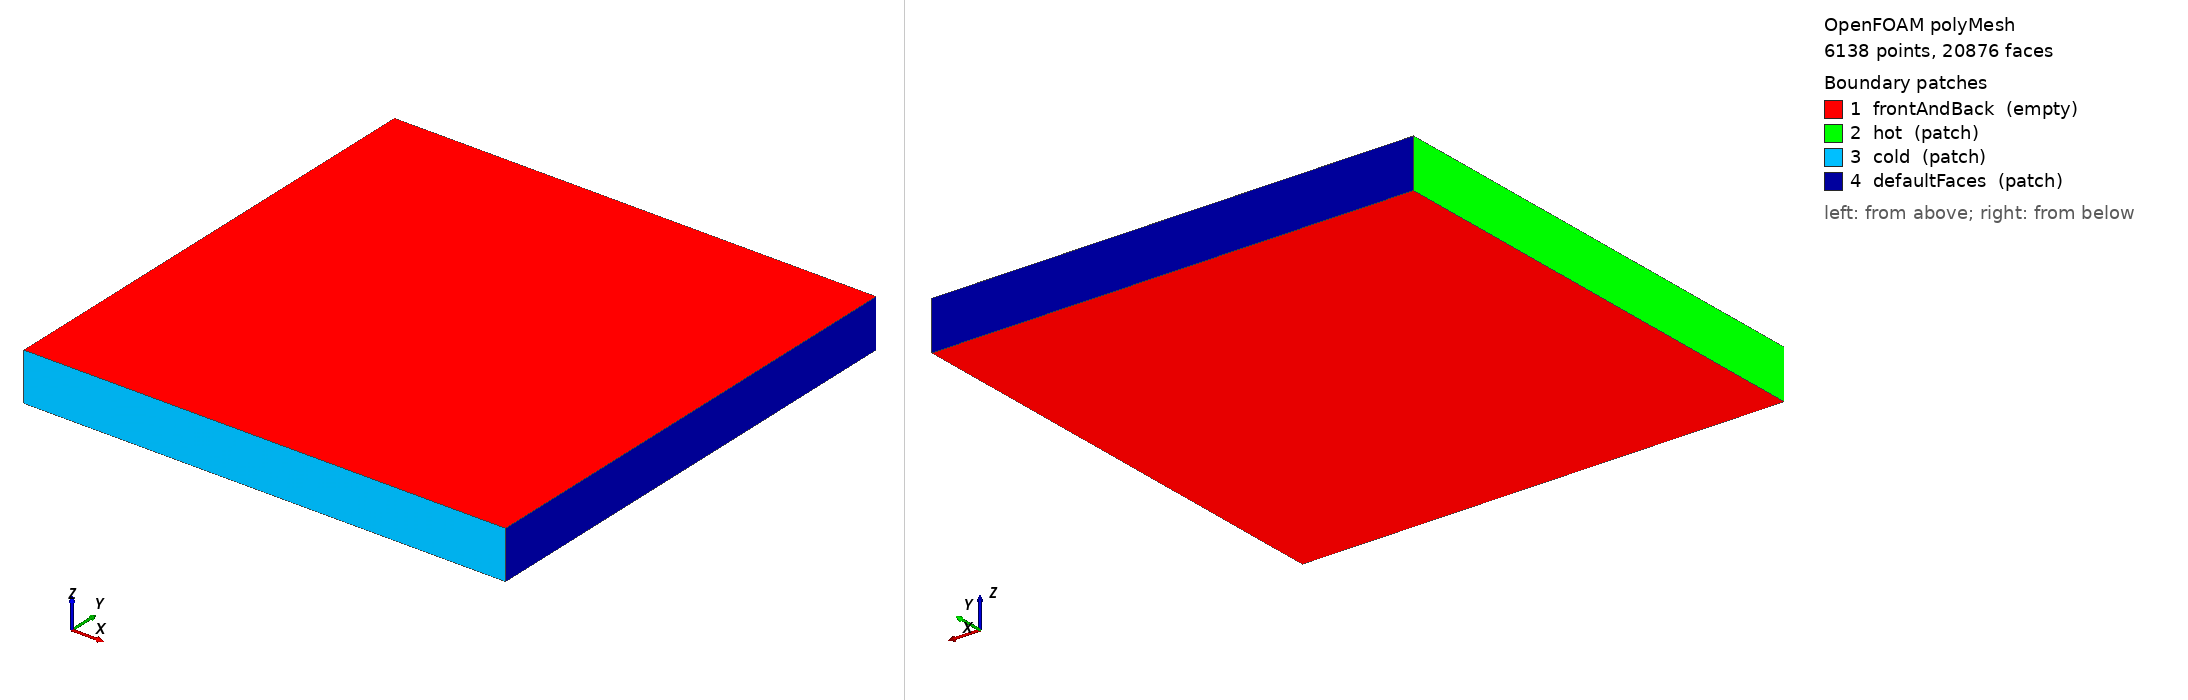

OpenFOAM case: the committed polyMesh, 6138 points, 20876 faces. Boundary patches (legend numbers): 1 frontAndBack (empty), 2 hot (patch), 3 cold (patch), 4 defaultFaces (patch). Left view from above one corner, right view from below the opposite corner. Boundary conditions: 2 field file(s) under 0/; 4 of 4 drawn patches have an entry in a shipped field file.

=== constant/polyMesh/boundary ===
/*--------------------------------*- C++ -*----------------------------------*\
  =========                 |
  \\      /  F ield         | OpenFOAM: The Open Source CFD Toolbox
   \\    /   O peration     | Website:  https://openfoam.org
    \\  /    A nd           | Version:  7
     \\/     M anipulation  |
\*---------------------------------------------------------------------------*/
FoamFile
{
    version     2.0;
    format      ascii;
    class       polyBoundaryMesh;
    location    "constant/polyMesh";
    object      boundary;
}
// * * * * * * * * * * * * * * * * * * * * * * * * * * * * * * * * * * * * * //

4
(
    frontAndBack
    {
        type            empty;
        nFaces          11872;
        startFace       8804;
    }
    hot
    {
        type            patch;
        nFaces          50;
        startFace       20676;
    }
    cold
    {
        type            patch;
        nFaces          50;
        startFace       20726;
    }
    defaultFaces
    {
        type            patch;
        nFaces          100;
        startFace       20776;
    }
)

// ************************************************************************* //


=== 0/T ===
/*--------------------------------*- C++ -*----------------------------------*\
  =========                 |
  \\      /  F ield         | OpenFOAM: The Open Source CFD Toolbox
   \\    /   O peration     | Website:  https://openfoam.org
    \\  /    A nd           | Version:  7
     \\/     M anipulation  |
\*---------------------------------------------------------------------------*/
FoamFile
{
    version     2.0;
    format      ascii;
    class       volScalarField;
    object      T;
}
// * * * * * * * * * * * * * * * * * * * * * * * * * * * * * * * * * * * * * //

dimensions      [0 0 0 1 0 0 0];

internalField   uniform 0;

boundaryField
{
    hot
    {
        type            fixedValue;
        value           uniform 1;
    }
    defaultFaces
    {
        type            zeroGradient;
    }
    cold
    {
        type            fixedValue;
        value           uniform 0;
    }
    frontAndBack
    {
        type            empty;
    }
}

// ************************************************************************* //


=== 0/U ===
/*--------------------------------*- C++ -*----------------------------------*\
  =========                 |
  \\      /  F ield         | OpenFOAM: The Open Source CFD Toolbox
   \\    /   O peration     | Website:  https://openfoam.org
    \\  /    A nd           | Version:  7
     \\/     M anipulation  |
\*---------------------------------------------------------------------------*/
FoamFile
{
    version     2.0;
    format      ascii;
    class       volVectorField;
    object      U;
}
// * * * * * * * * * * * * * * * * * * * * * * * * * * * * * * * * * * * * * //

dimensions      [0 1 -1 0 0 0 0];

internalField   uniform (1 1 0);

boundaryField
{
    hot
    {
        type            fixedValue;
        value           uniform (1 1 0);
    }
    cold
    {
        type            fixedValue;
        value           uniform (1 1 0);
    }
    defaultFaces
    {
        type            fixedValue;
        value           uniform (1 1 0);
    }
    frontAndBack
    {
        type            empty;
    }
}


// ************************************************************************* //

Also in the case, not shown: constant/polyMesh/faces (numeric list); constant/polyMesh/owner (numeric list); constant/polyMesh/points (numeric list).
